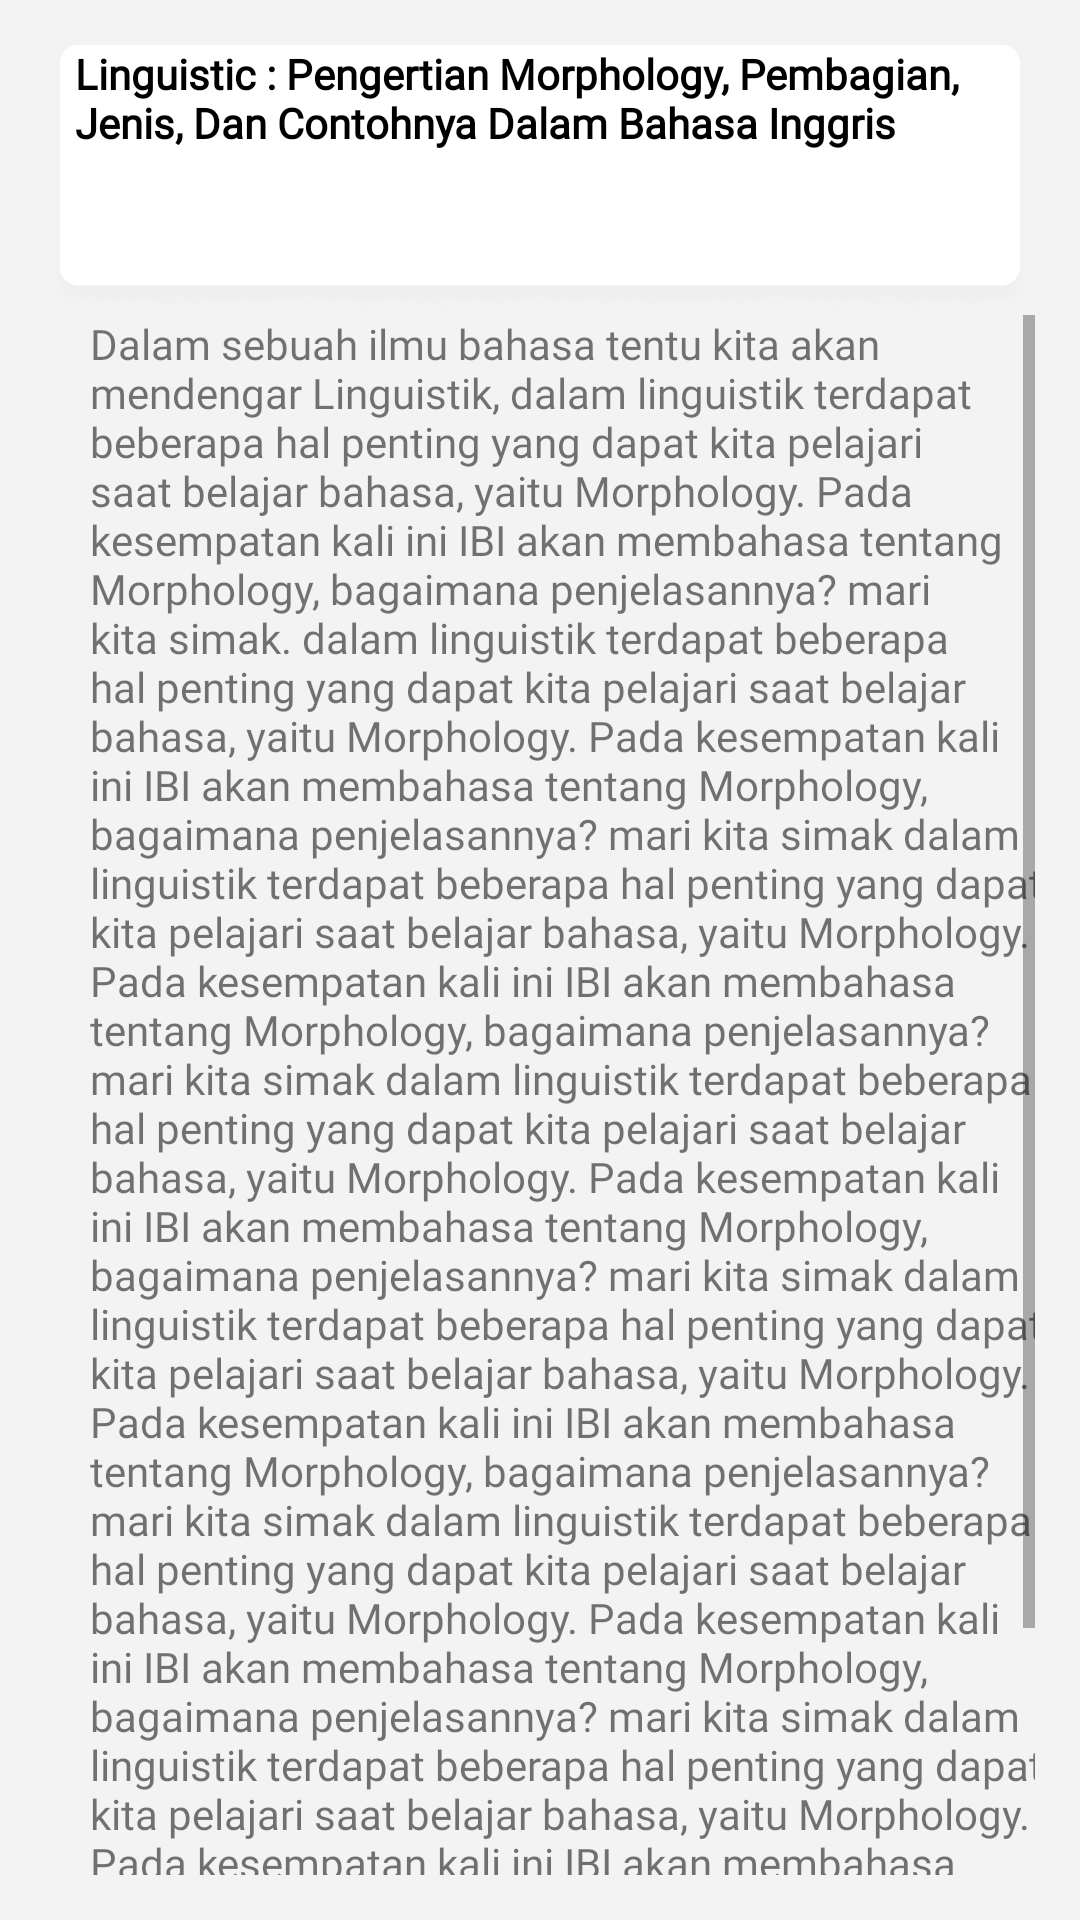

Produce the Android XML layout that renders to this screen, including the resource entries it uses.
<!-- AndroidManifest.xml: application theme AppTheme -->
<!-- res/layout/activity_materi4.xml -->
<?xml version="1.0" encoding="utf-8"?>
<RelativeLayout xmlns:android="http://schemas.android.com/apk/res/android"
    xmlns:app="http://schemas.android.com/apk/res-auto"
    xmlns:tools="http://schemas.android.com/tools"
    android:layout_width="match_parent"
    android:layout_height="match_parent"
    android:background="@color/background"
    android:padding="15dp"
    android:orientation="vertical"
    tools:context=".Materi.Materi4Activity">

    <TextView
        android:id="@+id/article_heading"
        android:layout_width="match_parent"
        android:layout_height="90dp"
        android:paddingBottom="10dp"
        android:paddingLeft="10dp"
        android:paddingRight="10dp"
        android:background="@drawable/view"
        android:textColor="@android:color/black"
        android:padding="@dimen/padding_regular"
        android:fontFamily="@font/poppins"
        android:textStyle="bold"
        android:text="@string/article_title" />

    <ScrollView
        android:layout_width="wrap_content"
        android:layout_height="wrap_content"
        android:layout_below="@+id/article_heading">

        <LinearLayout
            android:layout_width="match_parent"
            android:layout_height="wrap_content"
            android:gravity="center"
            android:orientation="vertical">

            <TextView
                android:id="@+id/article"
                android:layout_width="wrap_content"
                android:layout_height="wrap_content"
                android:layout_below="@+id/article_heading"
                android:lineSpacingExtra="@dimen/line_spacing"
                android:layout_marginStart="10sp"
                android:text="@string/article_text"
                android:fontFamily="@font/poppins"/>

            <Button
                android:id="@+id/btn_video"
                android:layout_width="100dp"
                android:layout_height="40dp"
                android:layout_marginTop="20dp"
                android:background="@drawable/btn_video">

            </Button>

        </LinearLayout>
    </ScrollView>
</RelativeLayout>
<!-- resources referenced by this layout -->
<resources>
  <color name="background">#F3F3F3</color>
  <!-- drawable btn_video: png bitmap (drawable, 15255 bytes) -->
  <!-- drawable view: png bitmap (drawable, 13194 bytes) -->
  <string name="article_text">   Dalam sebuah ilmu bahasa tentu kita akan mendengar Linguistik, dalam linguistik terdapat beberapa  hal penting yang dapat kita pelajari saat belajar bahasa, yaitu Morphology. Pada kesempatan kali ini IBI akan membahasa tentang Morphology, bagaimana penjelasannya? mari kita simak.
      dalam linguistik terdapat beberapa  hal penting yang dapat kita pelajari saat belajar bahasa, yaitu Morphology. Pada kesempatan kali ini IBI akan membahasa tentang Morphology, bagaimana penjelasannya? mari kita simak
      dalam linguistik terdapat beberapa  hal penting yang dapat kita pelajari saat belajar bahasa, yaitu Morphology. Pada kesempatan kali ini IBI akan membahasa tentang Morphology, bagaimana penjelasannya? mari kita simak
      dalam linguistik terdapat beberapa  hal penting yang dapat kita pelajari saat belajar bahasa, yaitu Morphology. Pada kesempatan kali ini IBI akan membahasa tentang Morphology, bagaimana penjelasannya? mari kita simak
      dalam linguistik terdapat beberapa  hal penting yang dapat kita pelajari saat belajar bahasa, yaitu Morphology. Pada kesempatan kali ini IBI akan membahasa tentang Morphology, bagaimana penjelasannya? mari kita simak
      dalam linguistik terdapat beberapa  hal penting yang dapat kita pelajari saat belajar bahasa, yaitu Morphology. Pada kesempatan kali ini IBI akan membahasa tentang Morphology, bagaimana penjelasannya? mari kita simak
      dalam linguistik terdapat beberapa  hal penting yang dapat kita pelajari saat belajar bahasa, yaitu Morphology. Pada kesempatan kali ini IBI akan membahasa tentang Morphology, bagaimana penjelasannya? mari kita simak
      </string>
  <string name="article_title">Linguistic : Pengertian Morphology, Pembagian, Jenis, Dan Contohnya Dalam Bahasa Inggris</string>
  <style name="AppTheme" parent="Theme.AppCompat.Light.DarkActionBar">
          
          <item name="colorPrimary">#FFC107</item>
          <item name="colorPrimaryDark">#BD8D03</item>
      </style>
</resources>
